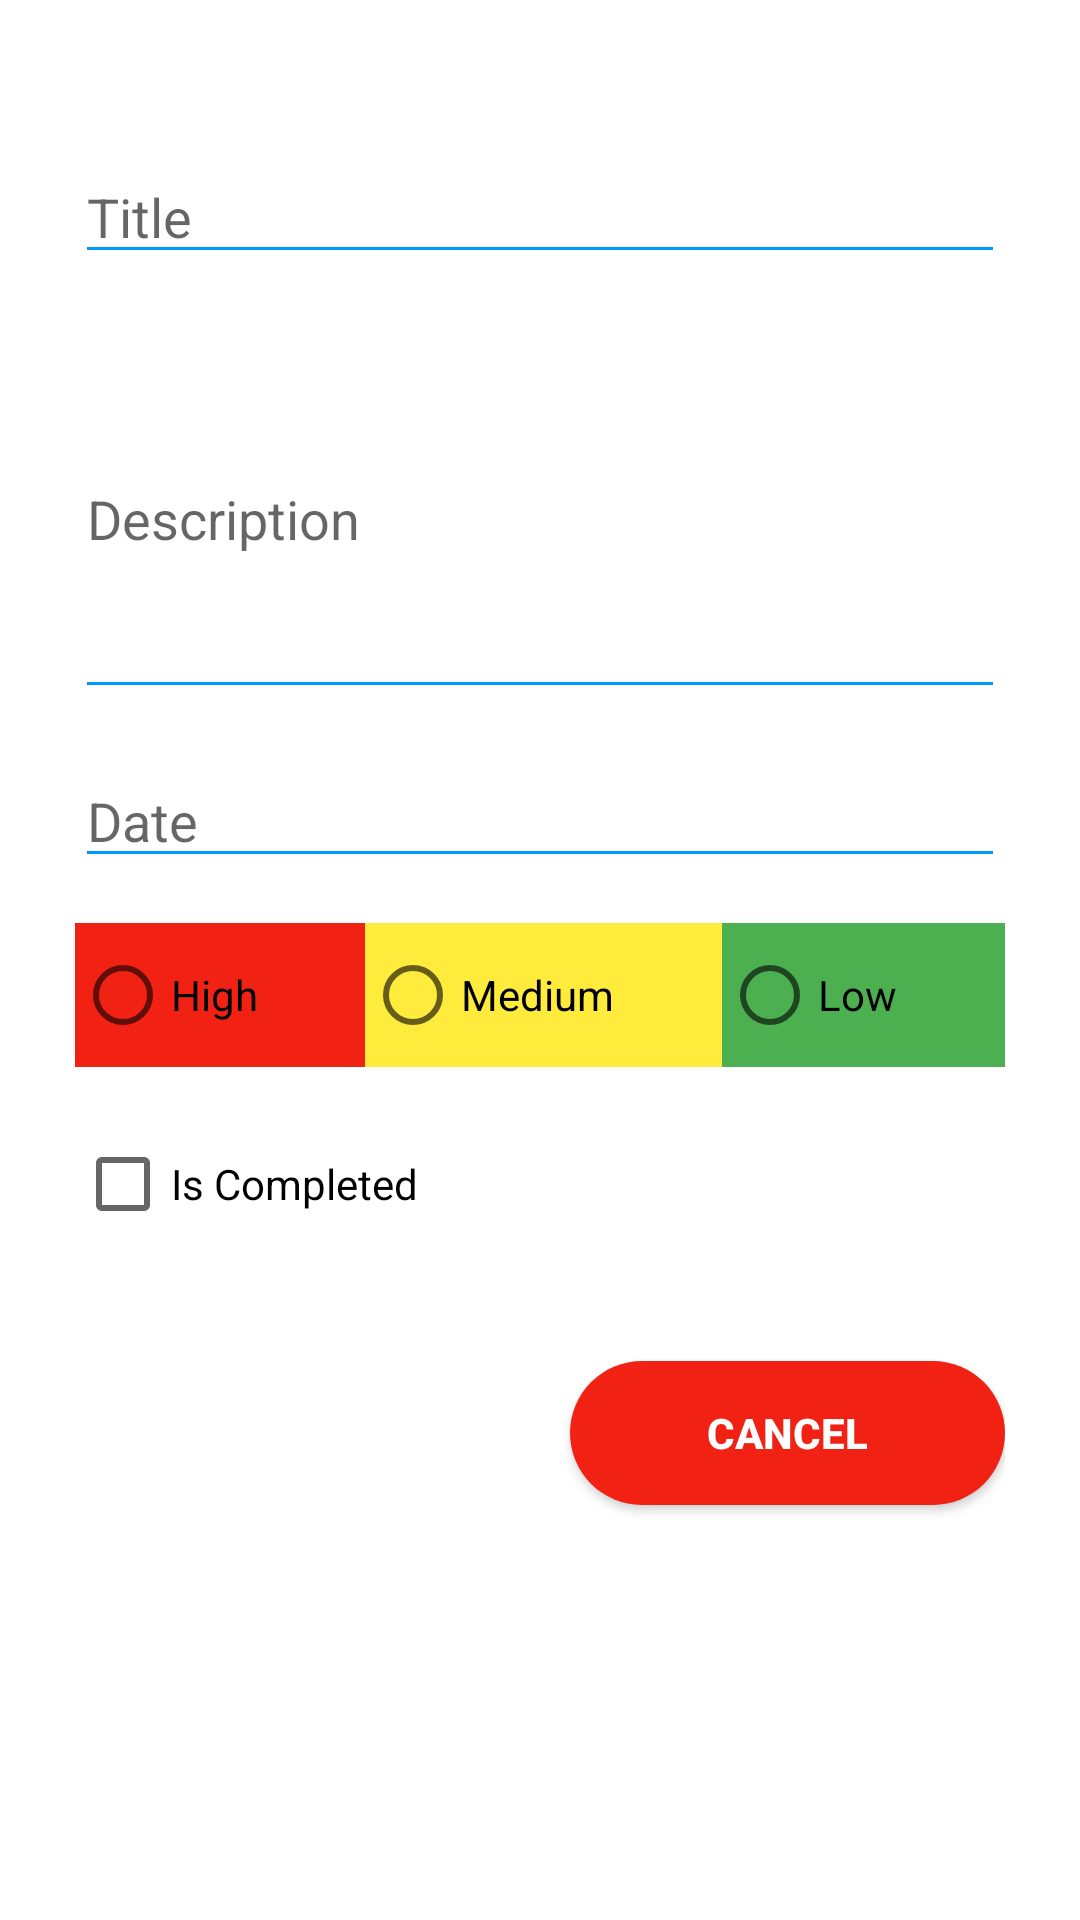

Android layout source for this screen:
<!-- AndroidManifest.xml: application theme Theme.FinalToDoApp -->
<!-- res/layout/fragment_edit_todo.xml -->
<?xml version="1.0" encoding="utf-8"?>
<ScrollView xmlns:android="http://schemas.android.com/apk/res/android"
    xmlns:app="http://schemas.android.com/apk/res-auto"
    xmlns:tools="http://schemas.android.com/tools"
    android:layout_width="fill_parent" android:layout_height="fill_parent">
<LinearLayout xmlns:android="http://schemas.android.com/apk/res/android"
    xmlns:app="http://schemas.android.com/apk/res-auto"
    xmlns:tools="http://schemas.android.com/tools"
    android:layout_width="match_parent"
    android:layout_height="match_parent"
    android:layout_marginLeft="25dp"
    android:layout_marginTop="50dp"
    android:layout_marginRight="25dp"
    android:orientation="vertical"
    tools:context=".EditTodoFragment">

    <EditText
        android:id="@+id/edit_fragment_txt_name"
        android:layout_width="match_parent"
        android:layout_height="wrap_content"
        android:layout_marginBottom="15dp"
        android:ems="10"
        android:hint="@string/edit_Title"
        android:backgroundTint="@color/colorPrimary"
        android:inputType="textPersonName" />

    <EditText
        android:id="@+id/edit_fragment_txt_description"
        android:layout_width="match_parent"
        android:layout_height="wrap_content"
        android:layout_marginBottom="15dp"
        android:height="130dp"
        android:ems="10"
        android:hint="@string/edit_Description"
        android:inputType="textMultiLine|textPersonName"
        android:lines="5"
        android:maxLines="5"
        android:backgroundTint="@color/colorPrimary"
        android:scrollbars="vertical" />

    <EditText
        android:id="@+id/edit_fragment_txt_date"
        android:layout_width="match_parent"
        android:layout_height="wrap_content"
        android:layout_marginBottom="15dp"
        android:ems="10"
        android:hint="@string/edit_Date"
        android:backgroundTint="@color/colorPrimary"
        android:inputType="textPersonName" />

    <RadioGroup
        android:id="@+id/edit_fragment_rg_priority"
        android:layout_width="match_parent"
        android:layout_height="wrap_content"
        android:layout_marginBottom="15dp"
        android:backgroundTint="@color/colorPrimary"
        android:orientation="horizontal">

        <RadioButton
            android:id="@+id/edit_fragment_rb_high"
            android:layout_width="wrap_content"
            android:layout_height="wrap_content"
            android:layout_weight="1"
            android:background="@color/color_high"
            android:text="@string/edit_High" />

        <RadioButton
            android:id="@+id/edit_fragment_rb_medium"
            android:layout_width="wrap_content"
            android:layout_height="wrap_content"
            android:layout_weight="1"
            android:background="@color/color_medium"
            android:text="@string/edit_Medium" />

        <RadioButton
            android:id="@+id/edit_fragment_rb_low"
            android:layout_width="wrap_content"
            android:layout_height="wrap_content"
            android:layout_weight="1"
            android:background="@color/color_low"
            android:text="@string/edit_Low" />
    </RadioGroup>

    <CheckBox
        android:id="@+id/edit_fragment_chk_complete"
        android:layout_width="match_parent"
        android:layout_height="wrap_content"
        android:layout_marginBottom="25dp"
        android:textSize="14sp"
        android:backgroundTint="@color/colorPrimary"
        android:text="@string/edit_isCompleted" />

    <LinearLayout
        android:layout_width="match_parent"
        android:layout_height="72dp"
        android:layout_marginTop="10dp"
        android:orientation="horizontal">

        <Button
            android:id="@+id/edit_fragment_btn_save"
            android:layout_width="wrap_content"
            android:layout_height="wrap_content"
            android:layout_marginRight="10dp"
            android:layout_weight="1"
            android:background="@drawable/round_bg"
            android:text="@string/edit_Save"
            android:textColor="@android:color/white"
            android:textSize="14sp"
            android:textStyle="bold" />

        <Button
            android:id="@+id/edit_fragment_btn_cancel"
            android:layout_width="wrap_content"
            android:layout_height="wrap_content"
            android:layout_marginLeft="10dp"
            android:layout_weight="1"
            android:background="@drawable/round_bg_cancel"
            android:text="@string/cancel"
            android:textColor="@android:color/white"
            android:textSize="14sp"
            android:textStyle="bold"
            app:backgroundTint="@color/color_high" />
    </LinearLayout>
</LinearLayout>
</ScrollView>
<!-- resources referenced by this layout -->
<resources>
  <color name="colorPrimary">#0099ff</color>
  <color name="color_high">#F12213</color>
  <color name="color_low">#4CAF50</color>
  <color name="color_medium">#FFEB3B</color>
  <!-- drawable round_bg_cancel (drawable) -->
  <?xml version="1.0" encoding="utf-8"?>
  <shape xmlns:android="http://schemas.android.com/apk/res/android">
      <solid android:color="@color/color_high"/>
      <corners android:radius="100dp"/>
  </shape>
  <string name="cancel">CANCEL</string>
  <string name="edit_Date">Date</string>
  <string name="edit_Description">Description</string>
  <string name="edit_High">High</string>
  <string name="edit_Low">Low</string>
  <string name="edit_Medium">Medium</string>
  <string name="edit_Save">Save</string>
  <string name="edit_Title">Title</string>
  <string name="edit_isCompleted">Is Completed</string>
  <style name="Theme.FinalToDoApp" parent="Theme.MaterialComponents.Light.DarkActionBar">
          <item name="colorPrimary">@color/colorPrimary</item>
          <item name="colorPrimaryDark">@color/colorPrimaryDark</item>
          <item name="colorAccent">@color/colorAccent</item>
      </style>
  s
  <color name="colorPrimaryDark">#0099ff</color>
  <color name="colorAccent">#D81B60</color>
</resources>
